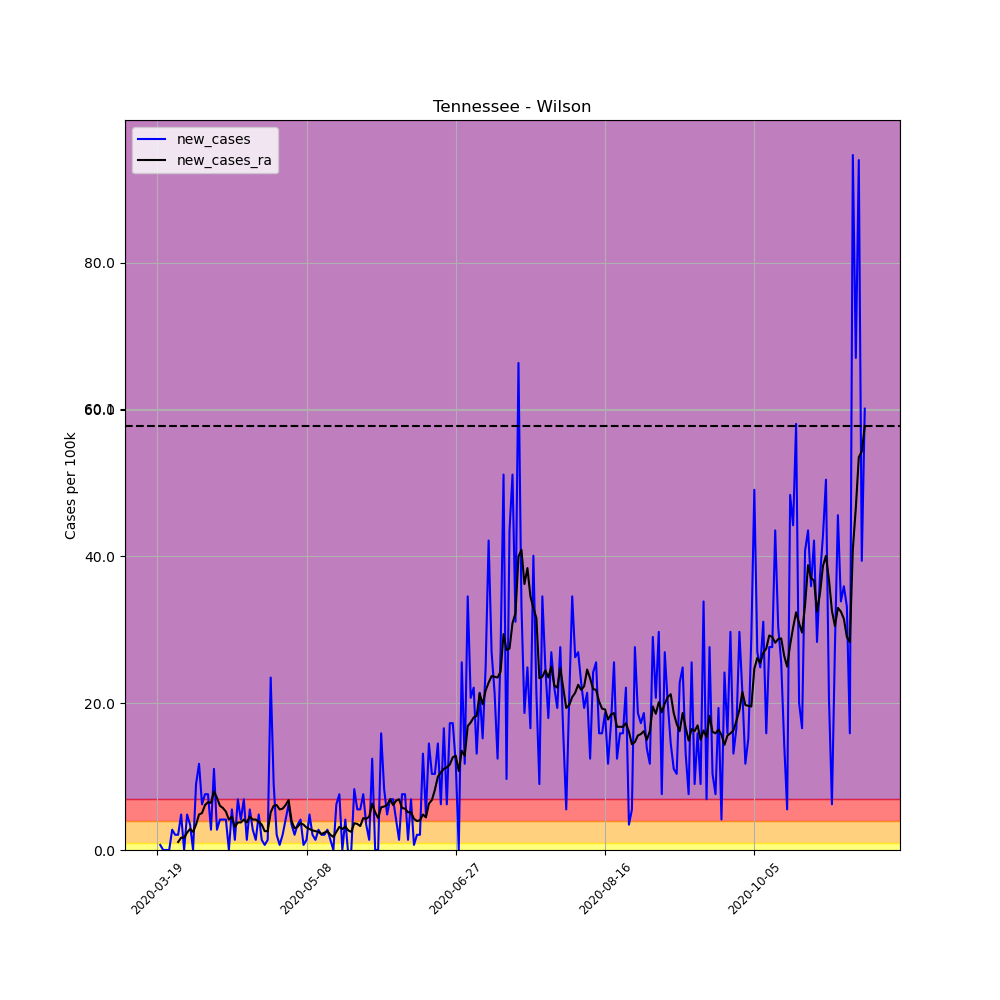

The file beside this chart, header and first rows:
, date, county, state, fips, cases, deaths, COUNTY, STNAME, CTYNAME, POPESTIMATE2019, per_100k, per_100k_ra, new_cases, new_cases_ra
179734, 2020-03-19, Wilson, Tennessee, 47189, 2, 0, 189, Tennessee, Wilson, 144657, 1.383, , , 
179735, 2020-03-20, Wilson, Tennessee, 47189, 3, 0, 189, Tennessee, Wilson, 144657, 2.074, , 0.6913, 
179736, 2020-03-21, Wilson, Tennessee, 47189, 3, 0, 189, Tennessee, Wilson, 144657, 2.074, , 0.0, 
179737, 2020-03-22, Wilson, Tennessee, 47189, 3, 0, 189, Tennessee, Wilson, 144657, 2.074, , 0.0, 
179738, 2020-03-23, Wilson, Tennessee, 47189, 3, 0, 189, Tennessee, Wilson, 144657, 2.074, , 0.0, 
179739, 2020-03-24, Wilson, Tennessee, 47189, 7, 0, 189, Tennessee, Wilson, 144657, 4.839, , 2.765, 
179740, 2020-03-25, Wilson, Tennessee, 47189, 10, 0, 189, Tennessee, Wilson, 144657, 6.913, 3.061, 2.074, 
179741, 2020-03-26, Wilson, Tennessee, 47189, 13, 0, 189, Tennessee, Wilson, 144657, 8.987, 4.148, 2.074, 1.086
179742, 2020-03-27, Wilson, Tennessee, 47189, 20, 0, 189, Tennessee, Wilson, 144657, 13.83, 5.827, 4.839, 1.679
179743, 2020-03-28, Wilson, Tennessee, 47189, 20, 0, 189, Tennessee, Wilson, 144657, 13.83, 7.505, 0.0, 1.679
179744, 2020-03-29, Wilson, Tennessee, 47189, 27, 0, 189, Tennessee, Wilson, 144657, 18.66, 9.876, 4.839, 2.37
179745, 2020-03-30, Wilson, Tennessee, 47189, 32, 0, 189, Tennessee, Wilson, 144657, 22.12, 12.74, 3.456, 2.864
179746, 2020-03-31, Wilson, Tennessee, 47189, 32, 0, 189, Tennessee, Wilson, 144657, 22.12, 15.21, 0.0, 2.469
179747, 2020-04-01, Wilson, Tennessee, 47189, 45, 0, 189, Tennessee, Wilson, 144657, 31.11, 18.66, 8.987, 3.456
179748, 2020-04-02, Wilson, Tennessee, 47189, 62, 0, 189, Tennessee, Wilson, 144657, 42.86, 23.5, 11.75, 4.839
179749, 2020-04-03, Wilson, Tennessee, 47189, 71, 0, 189, Tennessee, Wilson, 144657, 49.08, 28.54, 6.222, 5.037
179750, 2020-04-04, Wilson, Tennessee, 47189, 82, 0, 189, Tennessee, Wilson, 144657, 56.69, 34.66, 7.604, 6.123
179751, 2020-04-05, Wilson, Tennessee, 47189, 93, 0, 189, Tennessee, Wilson, 144657, 64.29, 41.18, 7.604, 6.518
179752, 2020-04-06, Wilson, Tennessee, 47189, 97, 0, 189, Tennessee, Wilson, 144657, 67.06, 47.6, 2.765, 6.419
179753, 2020-04-07, Wilson, Tennessee, 47189, 113, 0, 189, Tennessee, Wilson, 144657, 78.12, 55.6, 11.06, 7.999
179754, 2020-04-08, Wilson, Tennessee, 47189, 117, 0, 189, Tennessee, Wilson, 144657, 80.88, 62.71, 2.765, 7.11
179755, 2020-04-09, Wilson, Tennessee, 47189, 123, 0, 189, Tennessee, Wilson, 144657, 85.03, 68.73, 4.148, 6.024
179756, 2020-04-10, Wilson, Tennessee, 47189, 129, 1, 189, Tennessee, Wilson, 144657, 89.18, 74.46, 4.148, 5.728
179757, 2020-04-11, Wilson, Tennessee, 47189, 135, 1, 189, Tennessee, Wilson, 144657, 93.32, 79.7, 4.148, 5.234
179758, 2020-04-12, Wilson, Tennessee, 47189, 135, 1, 189, Tennessee, Wilson, 144657, 93.32, 83.84, 0.0, 4.148
179759, 2020-04-13, Wilson, Tennessee, 47189, 143, 1, 189, Tennessee, Wilson, 144657, 98.85, 88.39, 5.53, 4.543
179760, 2020-04-14, Wilson, Tennessee, 47189, 145, 1, 189, Tennessee, Wilson, 144657, 100.2, 91.55, 1.383, 3.16
179761, 2020-04-15, Wilson, Tennessee, 47189, 155, 1, 189, Tennessee, Wilson, 144657, 107.2, 95.3, 6.913, 3.753
179762, 2020-04-16, Wilson, Tennessee, 47189, 161, 1, 189, Tennessee, Wilson, 144657, 111.3, 99.05, 4.148, 3.753
179763, 2020-04-17, Wilson, Tennessee, 47189, 171, 1, 189, Tennessee, Wilson, 144657, 118.2, 103.2, 6.913, 4.148
179764, 2020-04-18, Wilson, Tennessee, 47189, 173, 1, 189, Tennessee, Wilson, 144657, 119.6, 107, 1.383, 3.753
179765, 2020-04-19, Wilson, Tennessee, 47189, 181, 1, 189, Tennessee, Wilson, 144657, 125.1, 111.5, 5.53, 4.543
179766, 2020-04-20, Wilson, Tennessee, 47189, 185, 1, 189, Tennessee, Wilson, 144657, 127.9, 115.6, 2.765, 4.148
179767, 2020-04-21, Wilson, Tennessee, 47189, 187, 1, 189, Tennessee, Wilson, 144657, 129.3, 119.8, 1.383, 4.148
179768, 2020-04-22, Wilson, Tennessee, 47189, 194, 1, 189, Tennessee, Wilson, 144657, 134.1, 123.6, 4.839, 3.851
179769, 2020-04-23, Wilson, Tennessee, 47189, 196, 1, 189, Tennessee, Wilson, 144657, 135.5, 127.1, 1.383, 3.456
179770, 2020-04-24, Wilson, Tennessee, 47189, 197, 1, 189, Tennessee, Wilson, 144657, 136.2, 129.7, 0.6913, 2.568
179771, 2020-04-25, Wilson, Tennessee, 47189, 199, 3, 189, Tennessee, Wilson, 144657, 137.6, 132.2, 1.383, 2.568
179772, 2020-04-26, Wilson, Tennessee, 47189, 233, 3, 189, Tennessee, Wilson, 144657, 161.1, 137.4, 23.5, 5.135
179773, 2020-04-27, Wilson, Tennessee, 47189, 246, 3, 189, Tennessee, Wilson, 144657, 170.1, 143.4, 8.987, 6.024
179774, 2020-04-28, Wilson, Tennessee, 47189, 249, 3, 189, Tennessee, Wilson, 144657, 172.1, 149.5, 2.074, 6.123
179775, 2020-04-29, Wilson, Tennessee, 47189, 250, 4, 189, Tennessee, Wilson, 144657, 172.8, 155, 0.6913, 5.53
179776, 2020-04-30, Wilson, Tennessee, 47189, 253, 4, 189, Tennessee, Wilson, 144657, 174.9, 160.7, 2.074, 5.629
179777, 2020-05-01, Wilson, Tennessee, 47189, 259, 5, 189, Tennessee, Wilson, 144657, 179, 166.8, 4.148, 6.123
179778, 2020-05-02, Wilson, Tennessee, 47189, 268, 5, 189, Tennessee, Wilson, 144657, 185.3, 173.6, 6.222, 6.814
179779, 2020-05-03, Wilson, Tennessee, 47189, 273, 5, 189, Tennessee, Wilson, 144657, 188.7, 177.6, 3.456, 3.95
179780, 2020-05-04, Wilson, Tennessee, 47189, 276, 5, 189, Tennessee, Wilson, 144657, 190.8, 180.5, 2.074, 2.963
179781, 2020-05-05, Wilson, Tennessee, 47189, 281, 5, 189, Tennessee, Wilson, 144657, 194.3, 183.7, 3.456, 3.16
179782, 2020-05-06, Wilson, Tennessee, 47189, 287, 7, 189, Tennessee, Wilson, 144657, 198.4, 187.3, 4.148, 3.654
179783, 2020-05-07, Wilson, Tennessee, 47189, 288, 6, 189, Tennessee, Wilson, 144657, 199.1, 190.8, 0.6913, 3.456
179784, 2020-05-08, Wilson, Tennessee, 47189, 290, 6, 189, Tennessee, Wilson, 144657, 200.5, 193.9, 1.383, 3.061
179785, 2020-05-09, Wilson, Tennessee, 47189, 297, 6, 189, Tennessee, Wilson, 144657, 205.3, 196.7, 4.839, 2.864
179786, 2020-05-10, Wilson, Tennessee, 47189, 300, 6, 189, Tennessee, Wilson, 144657, 207.4, 199.4, 2.074, 2.666
179787, 2020-05-11, Wilson, Tennessee, 47189, 302, 7, 189, Tennessee, Wilson, 144657, 208.8, 202, 1.383, 2.568
179788, 2020-05-12, Wilson, Tennessee, 47189, 306, 8, 189, Tennessee, Wilson, 144657, 211.5, 204.4, 2.765, 2.469
179789, 2020-05-13, Wilson, Tennessee, 47189, 309, 8, 189, Tennessee, Wilson, 144657, 213.6, 206.6, 2.074, 2.173
179790, 2020-05-14, Wilson, Tennessee, 47189, 312, 8, 189, Tennessee, Wilson, 144657, 215.7, 209, 2.074, 2.37
179791, 2020-05-15, Wilson, Tennessee, 47189, 316, 8, 189, Tennessee, Wilson, 144657, 218.4, 211.5, 2.765, 2.568
179792, 2020-05-16, Wilson, Tennessee, 47189, 318, 8, 189, Tennessee, Wilson, 144657, 219.8, 213.6, 1.383, 2.074
179793, 2020-05-17, Wilson, Tennessee, 47189, 318, 8, 189, Tennessee, Wilson, 144657, 219.8, 215.4, 0.0, 1.778
... 178 more rows
